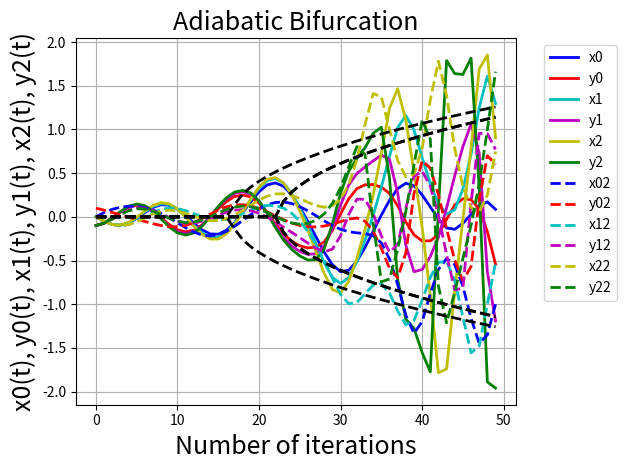
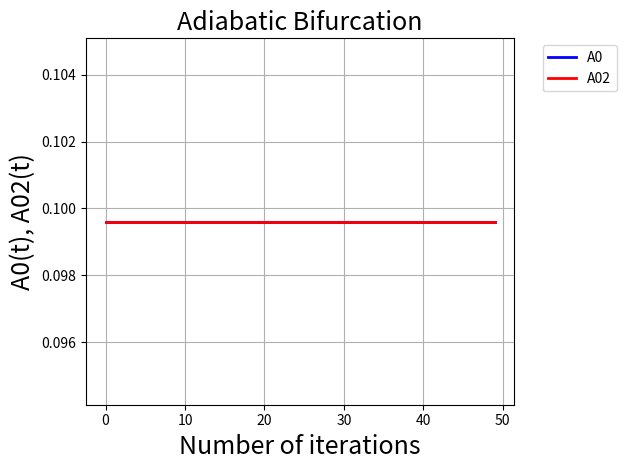

Python code for these plots, in order:
import numpy as np
import random
import math
import sys
import matplotlib.pyplot as plt

# In this file the input parameter to considered are reported
nome_file = "InputParameter.txt"

# opening input file
try:
    ParameterFile = open(nome_file, 'w')
except:
    print("Error: it is not possible to open or create the file" + nome_file + "\n")
    sys.exit()

# In this file the XVector[0] and YVector[0] expected are reported
nome_file_X_Y = "InputX_Y.txt"

# opening input file
try:
    XYFile = open(nome_file_X_Y, 'w')
except:
    print("Error: it is not possible to open or create the file" + nome_file_X_Y + "\n")
    sys.exit()

nome_file_intermidiate = "IntermediateResults.txt"

# opening input file
try:
    IntermidiateFile = open(nome_file_intermidiate, 'w')
except:
    print("Error: it is not possible to open or create the file" + nome_file_intermidiate + "\n")
    sys.exit()

x0Val = []
x1Val = []
x2Val = []
x0Val2 = []
x1Val2 = []
x2Val2 = []
asint1 = []
asint2 = []
asint3 = []
asint4 = []
asint5 = []
asint6 = []
Values = []
y0Val = []
y1Val = []
y2Val = []
y0Val2 = []
y1Val2 = []
y2Val2 = []
p = []
time = []
A0_val =[]
A02_val =[]
pt_val = []
pt2_val = []

# Number of spin
numberSpin = 3

NFrac = 9
NBit = NFrac + 5

# Number of steps
numberSteps = 50

power = 2**NFrac

# Adiacent Matrix
JMatrixf = np.matrix([[0, 1.5, 2], [1.5, 0, 2.5], [2, 2.5, 0]])
JMatrix = np.matrix([[0, int(1.5*power), int(2*power)], [int(1.5*power), 0, int(2.5*power)], [int(2*power), int(2.5*power), 0]], dtype=np.int32)
print(JMatrix)	
# H vector
# H vector
HVector = np.matrix([0, 0, 0],dtype=np.int32)
HVectorf = np.matrix([0, 0, 0])

# constant definition
Kf = 1  # Common value, but can be tuned
K = int(Kf*2**NFrac)
ptf = 0
pt = 0
pt2 = 0
deltaTf = 0.5  #The algorithm is stable when deltaT < 0.5
deltaT = int(deltaTf*2**NFrac)
temp = 0
for i in range(3):
    for j in range(3):
        temp += JMatrixf.item(i,j)**2
J_dev = math.sqrt(temp/(3*(2)))
Deltaf = 1
Delta = int(Deltaf*2**NFrac)
xif = 0.5/(math.sqrt(3) * J_dev)
xi = int(xif*2**NFrac)

JMatrixf_xi = np.matrix([[0, 1.5*xif, 2*xif], [1.5*xif, 0, 2.5*xif], [2*xif, 2.5*xif, 0]])
JMatrix_xi = np.matrix([[0, int(1.5*xif*2**NFrac), int(2*xif*2**NFrac)], [int(1.5*xif*2**NFrac), 0, int(2.5*xif*2**NFrac)], [int(2*xif*2**NFrac), int(2.5*xif*2**NFrac), 0]], dtype=np.int32)
HVector_xi = np.matrix([int(0*2*xif*2**NFrac), int(0*2*xif*2**NFrac), int(0*2*xif*2**NFrac)],dtype=np.int32)
HVectorf_xi = np.matrix([0*2*xif, 0*2*xif, 0*2*xif])

ShapePt = int((1/20)*2**NFrac)
A0_start = int(0.1*2**NFrac)
Delta4K	= int((Deltaf+4*Kf)*2**NFrac)
K_1 = int(2**NFrac/Kf)
offset =int(0.1*2**NFrac)

# inizialization of x and y
xVector = np.matrix([[0,0, 0]],dtype=np.int32)
xVector2 = np.matrix([[0,0, 0]],dtype=np.int32)
yVector = np.matrix([[np.int32(random.choice([-0.1, 0.1])*2**NFrac), np.int32(random.choice([-0.1, 0.1])*2**NFrac), np.int32(random.choice([-0.1, 0.1])*2**NFrac)]],dtype=np.int32)
yVector2 = np.matrix([[np.int32(random.choice([-0.1, 0.1])*2**NFrac), np.int32(random.choice([-0.1, 0.1])*2**NFrac), np.int32(random.choice([-0.1, 0.1])*2**NFrac)]],dtype=np.int32)

xVectorf = np.matrix([0,0,0])
ptf = 0
yVectorf = np.matrix([random.choice([-0.1, 0.1]),random.choice([-0.1, 0.1]), random.choice([-0.1, 0.1])])

y0 = int(yVector.item(0))
if y0 < 0:
	y0 = 2**NBit + y0
    
y1 = int(yVector.item(1))
if y1 < 0:
	y1 = 2**NBit + y1
    
y2 = int(yVector.item(2))
if y2 < 0:
	y2 = 2**NBit + y2


J21 = JMatrix_xi.item(1, 0)
if J21 < 0:
    J21 = 2 ** NBit + J21

J31 = JMatrix_xi.item(2, 0)
if J31 < 0:
    J31 = 2 ** NBit + J31

J12 = JMatrix_xi.item(0, 1)
if J12 < 0:
    J12 = 2 ** NBit + J12

J32 = JMatrix_xi.item(2, 1)
if J32 < 0:
    J32 = 2 ** NBit + J32

J13 = JMatrix_xi.item(0, 2)
if J13 < 0:
    J13 = 2 ** NBit + J13

J23 = JMatrix_xi.item(1, 2)
if J23 < 0:
    J23 = 2 ** NBit + J23

ParameterFile.write(format(A0_start, 'b').zfill(NBit) + "\n")
print("A0_start= " + format(A0_start) + "\n")
ParameterFile.write(format(ShapePt, 'b').zfill(NBit) + "\n")
print("ShapePt= " + format(ShapePt) + "\n")
ParameterFile.write(format(Delta4K, 'b').zfill(NBit) + "\n")
print("Delta4K= " + format(Delta4K) + "\n")
ParameterFile.write(format(K_1, 'b').zfill(NBit) + "\n")
print("K_1= " + format(K_1) + "\n")
ParameterFile.write(format(offset, 'b').zfill(NBit) + "\n")
print("offset= " + format(offset) + "\n")
ParameterFile.write(format(K, 'b').zfill(NBit) + "\n")
print("K=" + format(K) + "\n")
ParameterFile.write(format(Delta, 'b').zfill(NBit) + "\n")
print("Delta= " + format(Delta) + "\n")
ParameterFile.write(format(0, 'b').zfill(NBit) + "\n") #HVector0
print("HVector0= " + format(0) + "\n")
ParameterFile.write(format(0, 'b').zfill(NBit) + "\n") #HVector1
print("HVector1= " + format(0) + "\n")
ParameterFile.write(format(0, 'b').zfill(NBit) + "\n") #HVector1
print("HVector2= " + format(0) + "\n")
ParameterFile.write(format(y0, 'b').zfill(NBit) + "\n")
print("y= " + format(y0))
ParameterFile.write(format(y1, 'b').zfill(NBit) + "\n")
print("y= " + format(y1))
ParameterFile.write(format(y2, 'b').zfill(NBit) + "\n")
print("y= " + format(y2))
ParameterFile.write(format(deltaT, 'b').zfill(NBit) + "\n")
print("deltaT= " + format(deltaT) + "\n")
ParameterFile.write(format(J12, 'b').zfill(NBit) + "\n") #J12
print("J12= " + format(J12) + "\n")
ParameterFile.write(format(J13, 'b').zfill(NBit) + "\n") #J21
print("J13=" + format(J13))
ParameterFile.write(format(J21, 'b').zfill(NBit) + "\n") #J12
print("J21= " + format(J21) + "\n")
ParameterFile.write(format(J23, 'b').zfill(NBit) + "\n") #J21
print("J23=" + format(J23))
ParameterFile.write(format(J31, 'b').zfill(NBit) + "\n") #J12
print("J31= " + format(J31) + "\n")
ParameterFile.write(format(J32, 'b').zfill(NBit) + "\n") #J21
print("J32=" + format(J32))
ParameterFile.close()

shiftVect = np.int32(NFrac) * np.ones((1,numberSpin), dtype=np.int32)

A0 = 0
A0f = 0
A02= 0




for i in range(numberSteps):

    time.append(i)
    x0Val.append(xVector[0, 0]/2**NFrac)
    x1Val.append(xVector[0, 1]/2**NFrac)
    x2Val.append(xVector[0, 2]/2**NFrac)
    x0Val2.append(xVector2[0, 0]/2**NFrac)
    x1Val2.append(xVector2[0, 1]/2**NFrac)
    x2Val2.append(xVector2[0, 2]/2**NFrac)

    y0Val.append(yVector[0, 0]/2**NFrac)
    y1Val.append(yVector[0, 1]/2**NFrac)
    y2Val.append(yVector[0, 2]/2**NFrac)
    y0Val2.append(yVector2[0, 0]/2**NFrac)
    y1Val2.append(yVector2[0, 1]/2**NFrac)
    y2Val2.append(yVector2[0, 2]/2**NFrac)

    temp = xVector2.copy()
    tempf = xVectorf.copy()
    xVectorf = np.add(xVectorf, Deltaf*yVectorf*deltaTf)
    xVector2 = np.add(xVector2, (((Delta*yVector2) >> shiftVect)*deltaT) >> shiftVect)
    tempVectorf = np.add(np.add(Kf*np.power(xVectorf, 3), (Deltaf-ptf)*xVectorf), xif*tempf*JMatrixf)
    tempVectorf += 2*xif*A0f*HVectorf
    tempVector2 = np.add(np.add(((np.multiply((np.multiply((K * xVector2) >> shiftVect, xVector2) >> shiftVect), xVector2) >> shiftVect)),((Delta - pt) * xVector2) >> shiftVect), (temp * JMatrix_xi)  >> shiftVect)
    tempVector2 += (((((int(2*2**NFrac)*HVector) >> shiftVect)*xi) >> shiftVect)*A02) >> shiftVect
    yVectorf = np.subtract(yVectorf,tempVectorf*deltaTf)
    yVector2 = np.subtract(yVector2, (tempVector2 * deltaT) >> shiftVect)
    ptf += 1/20 #100/numberSteps
    pt2 += ShapePt
    solutionf = np.sign(xVectorf)
    solution = np.sign(xVector2)
    valuef = np.add(np.matmul(np.matmul(solutionf, JMatrixf), np.transpose(solutionf)),np.matmul(HVectorf, np.transpose(solutionf)))
    value = np.add(np.matmul(np.matmul(solution, JMatrix), np.transpose(solution)), np.matmul(HVector, np.transpose(solution)))

    SumVect = ((xVector*JMatrix_xi) >> shiftVect)
    IntermidiateFile.write("SNS: In iteration " + format(i) + " gives: " + str(SumVect) + "\n")
    s1MaPE = (Delta * yVector) >> shiftVect
    s1AaPE = (Delta - pt)
    s1MbPE = (HVector_xi*A0) >> shiftVect
    IntermidiateFile.write("PE: In iteration " + format(i) + " in the state1 Ma: " + str(s1MaPE) + " Aa: " + str(s1AaPE) + " Mb: " + str(s1MbPE) + "\n")

    s2MaPE = ((s1MaPE) * deltaT) >> shiftVect
    IntermidiateFile.write("PE: In iteration " + format(i) + " in the state2 Ma: " + str(s2MaPE) +  "\n")

    s3AaPE = np.add(xVector, s2MaPE)
    IntermidiateFile.write("PE: In iteration " + format(i) + " in the state3 Aa: " + str(s3AaPE) + "\n")

    s4MaPE = (K * s3AaPE) >> shiftVect
    s4MbPE = np.multiply(s1AaPE, s3AaPE) >> shiftVect
    s4AaPE = SumVect + s1MbPE
    IntermidiateFile.write("PE: In iteration " + format(i) + " in the state4 Ma: " + str(s4MaPE) + " Aa: " + str(s4AaPE) + " Mb: " + str(s4MbPE) + "\n")

    s5AaPE = s4MbPE + s4AaPE
    s5MaPE = np.multiply(s4MaPE, s3AaPE) >> shiftVect
    IntermidiateFile.write("PE: In iteration " + format(i) + " in the state5 Ma: " + str(s5MaPE) + " Aa: " + str(s5AaPE) + "\n")

    s6MaPE = (np.multiply(s5MaPE, s3AaPE) >> shiftVect)
    IntermidiateFile.write("PE: In iteration " + format(i) + " in the state6 Ma: " + str(s6MaPE) + "\n")

    s7AaPE = s5AaPE + s6MaPE
    IntermidiateFile.write("PE: In iteration " + format(i) + " in the state7 Aa: " + str(s7AaPE) + "\n")

    s8MaPE = (s7AaPE * deltaT) >> shiftVect
    IntermidiateFile.write("PE: In iteration " + format(i) + " in the state8 Ma: " + str(s8MaPE) + "\n")

    s9AaPE = yVector - s8MaPE
    IntermidiateFile.write("PE: In iteration " + format(i) + " in the state9 Aa: " + str(s9AaPE) + "\n")

    xVector = s3AaPE
    yVector = s9AaPE

    # PA0
    pt += ShapePt
    s1AaPA0 = pt
    IntermidiateFile.write("PA0: At iteration " + format(i) + " in the first state Aa: " + str(s1AaPA0) + "\n")
    s2AaPA0 = s1AaPA0 - Delta4K
    IntermidiateFile.write("PA0: At iteration " + format(i) + " in the second state Aa: " + str(s2AaPA0) + "\n")
    s3MaPA0 = (s2AaPA0 * K_1) >> NFrac
    IntermidiateFile.write("PA0: At iteration " + format(i) + " in the third state Ma: " + str(s3MaPA0) + "\n")
    if s3MaPA0 > 0:
        s4SqPA0 = int(math.sqrt(s3MaPA0 << 1)) << 5
        IntermidiateFile.write("PA0: At iteration " + format(i) + " in the fourth state : " + str(s4SqPA0) + "\n")
        s5AaPA0 = s4SqPA0 + offset
        IntermidiateFile.write("PA0: At iteration " + format(i) + " in the fifth state : " + str(s5AaPA0) + "\n")
    else:
        s5AaPA0 = A0_start

    A0 = s5AaPA0





    if ptf > (Deltaf +4*Kf):
        A0f = math.sqrt((ptf -Deltaf -4*Kf)/Kf)+0.1
    else:
        A0f =0.1

    if pt > (Delta + (int(4*2**NFrac)*K) >> NFrac):
        A02 = int((math.sqrt((pt -(Delta+(int(4*2**NFrac)*K) >> NFrac))/K))*2**NFrac) + int(0.1*2**NFrac)
    else:
        A02 = int(0.1*2**NFrac)

    A0_val.append(A0/2**NFrac)
    A02_val.append(A02/2**NFrac)



    if pt < (Delta - xi):
        asint1.append(0)
        asint2.append(0)
    else:
        asint1.append(math.sqrt((float(pt - Delta + xi) / 2 ** NFrac) / (float(K) / 2 ** NFrac)))
        asint2.append(-math.sqrt((float(pt - Delta + xi) / 2 ** NFrac) / (float(K) / 2 ** NFrac)))

    if pt < (Delta + xi):
        asint3.append(0)
        asint4.append(0)
    else:
        asint3.append(math.sqrt((float(pt - Delta - xi) / 2 ** NFrac) / (float(K) / 2 ** NFrac)))
        asint4.append(-math.sqrt((float(pt - Delta - xi) / 2 ** NFrac) / (float(K) / 2 ** NFrac)))

    if pt < (Delta + xi):
        asint5.append(0)
        asint6.append(0)
    else:
        asint5.append(math.sqrt((float(pt - Delta - xi) / 2 ** NFrac) / (float(K) / 2 ** NFrac)))
        asint6.append(-math.sqrt((float(pt - Delta - xi) / 2 ** NFrac) / (float(K) / 2 ** NFrac)))

    x0 = int(xVector.item(0))
    if x0 < 0:
        x0 = 2**NBit + x0

    y0 = int(yVector.item(0))
    if y0 < 0:
        y0 = 2 ** NBit + y0

    x1 = int(xVector.item(1))
    if x1 < 0:
        x1 = 2 ** NBit + x1

    y1 = int(yVector.item(1))
    if y1 < 0:
        y1 = 2**NBit + y1

    x2 = int(xVector.item(2))
    if x2 < 0:
        x2 = 2**NBit + x2

    y2 = int(yVector.item(2))
    if y2 < 0:
        y2 = 2**NBit + y2

    p.append(pt)
    XYFile.write(format(x0, 'b').zfill(NBit) + " " + format(x1, 'b').zfill(NBit) + " " + format(x2, 'b').zfill(NBit) + " " + format(y0, 'b').zfill(NBit) + " " + format(y1, 'b').zfill(NBit) +  " " + format(y2, 'b').zfill(NBit) + "\n")

IntermidiateFile.close()


plt.plot(time, x0Val, linewidth=2.0, color='b', label='x0')
plt.plot(time, y0Val, linewidth=2.0, color='r', label='y0')
plt.plot(time, x1Val, linewidth=2.0, color='c', label='x1')
plt.plot(time, y1Val, linewidth=2.0, color='m', label='y1')
plt.plot(time, x2Val, linewidth=2.0, color='y', label='x2')
plt.plot(time, y2Val, linewidth=2.0, color='g', label='y2')
plt.plot(time, x0Val2, linewidth=2.0, color='b', linestyle='dashed', label='x02')
plt.plot(time, y0Val2, linewidth=2.0, color='r', linestyle='dashed', label='y02')
plt.plot(time, x1Val2, linewidth=2.0, color='c', linestyle='dashed', label='x12')
plt.plot(time, y1Val2, linewidth=2.0, color='m', linestyle='dashed', label='y12')
plt.plot(time, x2Val2, linewidth=2.0, color='y', linestyle='dashed', label='x22')
plt.plot(time, y2Val2, linewidth=2.0, color='g', linestyle='dashed', label='y22')
plt.plot(time, asint1, linewidth=2.0, color='k', linestyle='dashed')
plt.plot(time, asint2, linewidth=2.0, color='k', linestyle='dashed')
plt.plot(time, asint3, linewidth=2.0, color='k', linestyle='dashed')
plt.plot(time, asint4, linewidth=2.0, color='k', linestyle='dashed')
plt.plot(time, asint5, linewidth=2.0, color='k', linestyle='dashed')
plt.plot(time, asint6, linewidth=2.0, color='k', linestyle='dashed')
plt.title("Adiabatic Bifurcation",fontsize=18)
plt.xlabel("Number of iterations", fontsize=18)
plt.ylabel("x0(t), y0(t), x1(t), y1(t), x2(t), y2(t)", fontsize=18)
leg = plt.legend(bbox_to_anchor=(1.05, 1.0), loc='upper left')
plt.tight_layout()
plt.grid(True)
plt.show()

plt.plot(time, A0_val, linewidth=2.0, color='b', label='A0')
plt.plot(time, A02_val, linewidth=2.0, color='r', label='A02')
plt.title("Adiabatic Bifurcation",fontsize=18)
plt.xlabel("Number of iterations", fontsize=18)
plt.ylabel("A0(t), A02(t)", fontsize=18)
leg = plt.legend(bbox_to_anchor=(1.05, 1.0), loc='upper left')
plt.tight_layout()
plt.grid(True)
plt.show()
